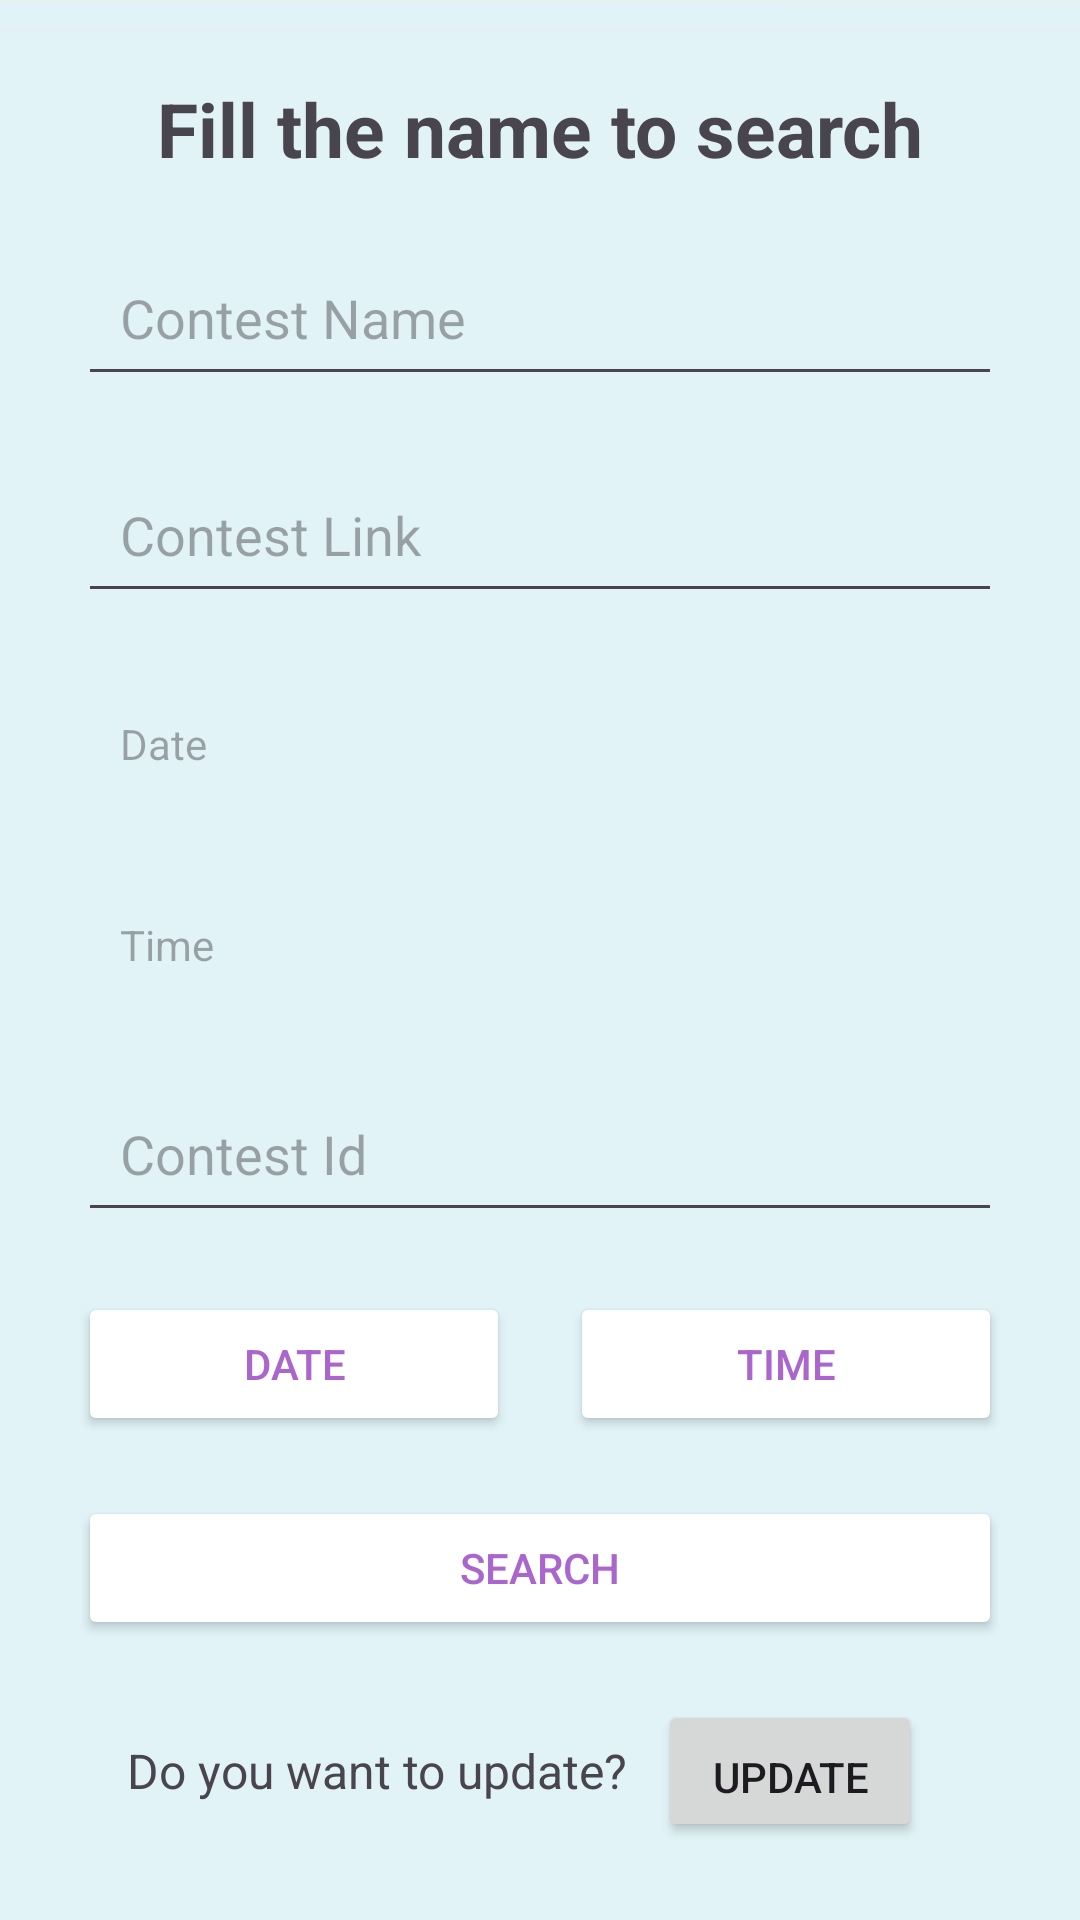

Reconstruct the res/layout file that produces this screen, plus the resources it refers to.
<!-- AndroidManifest.xml: application theme Theme.Lu_Acm_Navigator -->
<!-- res/layout/activity_update.xml -->
<?xml version="1.0" encoding="utf-8"?>
<LinearLayout xmlns:android="http://schemas.android.com/apk/res/android"
    xmlns:app="http://schemas.android.com/apk/res-auto"
    xmlns:tools="http://schemas.android.com/tools"
    android:id="@+id/main"
    android:layout_width="match_parent"
    android:layout_height="match_parent"
    android:padding="16dp"
    android:orientation="vertical"
    android:background="@drawable/background3"
    android:gravity="center"
    tools:context=".UpdateActivity">
    <TextView
        android:id="@+id/search_contest"
        android:layout_width="match_parent"
        android:layout_height="wrap_content"
        android:text="Fill the name to search"
        android:gravity="center"
        android:textStyle="bold"
        android:layout_margin="10dp"
        android:textSize="25dp"/>
    <EditText
        android:id="@+id/search_contest_name"
        android:layout_width="match_parent"
        android:layout_height="wrap_content"
        android:hint="Contest Name"
        android:inputType="text"
        android:layout_margin="10dp"
        android:padding="14dp"/>
    <EditText
        android:id="@+id/search_contest_link"
        android:layout_width="match_parent"
        android:layout_height="wrap_content"
        android:hint="Contest Link"
        android:inputType="textUri"
        android:layout_margin="10dp"
        android:padding="14dp"/>

    <TextView
        android:id="@+id/search_contest_date"
        android:layout_width="match_parent"
        android:layout_height="wrap_content"
        android:hint="Date"
        android:inputType="date"
        android:layout_margin="10dp"
        android:padding="14dp"/>
    <TextView
        android:id="@+id/search_contest_time"
        android:layout_width="match_parent"
        android:layout_height="wrap_content"
        android:hint="Time"
        android:inputType="time"
        android:layout_margin="10dp"
        android:padding="14dp"/>

    <EditText
        android:id="@+id/search_contest_id"
        android:layout_width="match_parent"
        android:layout_height="wrap_content"
        android:hint="Contest Id"
        android:inputType="text"
        android:layout_margin="10dp"
        android:padding="14dp"/>
    <LinearLayout
        android:layout_width="match_parent"
        android:layout_height="wrap_content"
        android:orientation="horizontal">
        <Button
            android:id="@+id/btn_update_date"
            android:layout_width="wrap_content"
            android:layout_height="wrap_content"
            android:text="Date"
            android:layout_weight="1"
            android:padding="10dp"
            android:backgroundTint="@android:color/primary_text_dark"
            android:textColor="@android:color/holo_purple"
            android:layout_margin="10dp" />
        <Button
            android:id="@+id/btn_update_time"
            android:layout_width="wrap_content"
            android:layout_height="wrap_content"
            android:text="Time"
            android:layout_weight="1"
            android:padding="10dp"
            android:backgroundTint="@android:color/primary_text_dark"
            android:textColor="@android:color/holo_purple"
            android:layout_margin="10dp" />

    </LinearLayout>
    <Button
        android:id="@+id/btn_search"
        android:layout_width="match_parent"
        android:layout_height="wrap_content"
        android:text="Search"
        android:padding="14dp"
        android:backgroundTint="@android:color/primary_text_dark"
        android:textColor="@android:color/holo_purple"
        android:layout_margin="10dp" />

    <LinearLayout
        android:layout_width="wrap_content"
        android:layout_height="wrap_content"
        android:orientation="horizontal"
        android:gravity="center">
        <TextView
            android:layout_width="match_parent"
            android:layout_height="wrap_content"
            android:text="Do you want to update?"
            android:textSize="16dp"/>

        <Button
            android:id="@+id/btn_update"
            android:layout_width="wrap_content"
            android:layout_height="wrap_content"
            android:text="Update"
            android:padding="16dp"
            android:layout_margin="10dp"/>

    </LinearLayout>


</LinearLayout>
<!-- resources referenced by this layout -->
<resources>
  <!-- drawable background3: jpg bitmap (drawable, 4946 bytes) -->
  <style name="Theme.Lu_Acm_Navigator" parent="Base.Theme.Lu_Acm_Navigator" />
  <style name="Base.Theme.Lu_Acm_Navigator" parent="Theme.Material3.DayNight.NoActionBar">
          
          
      </style>
</resources>
